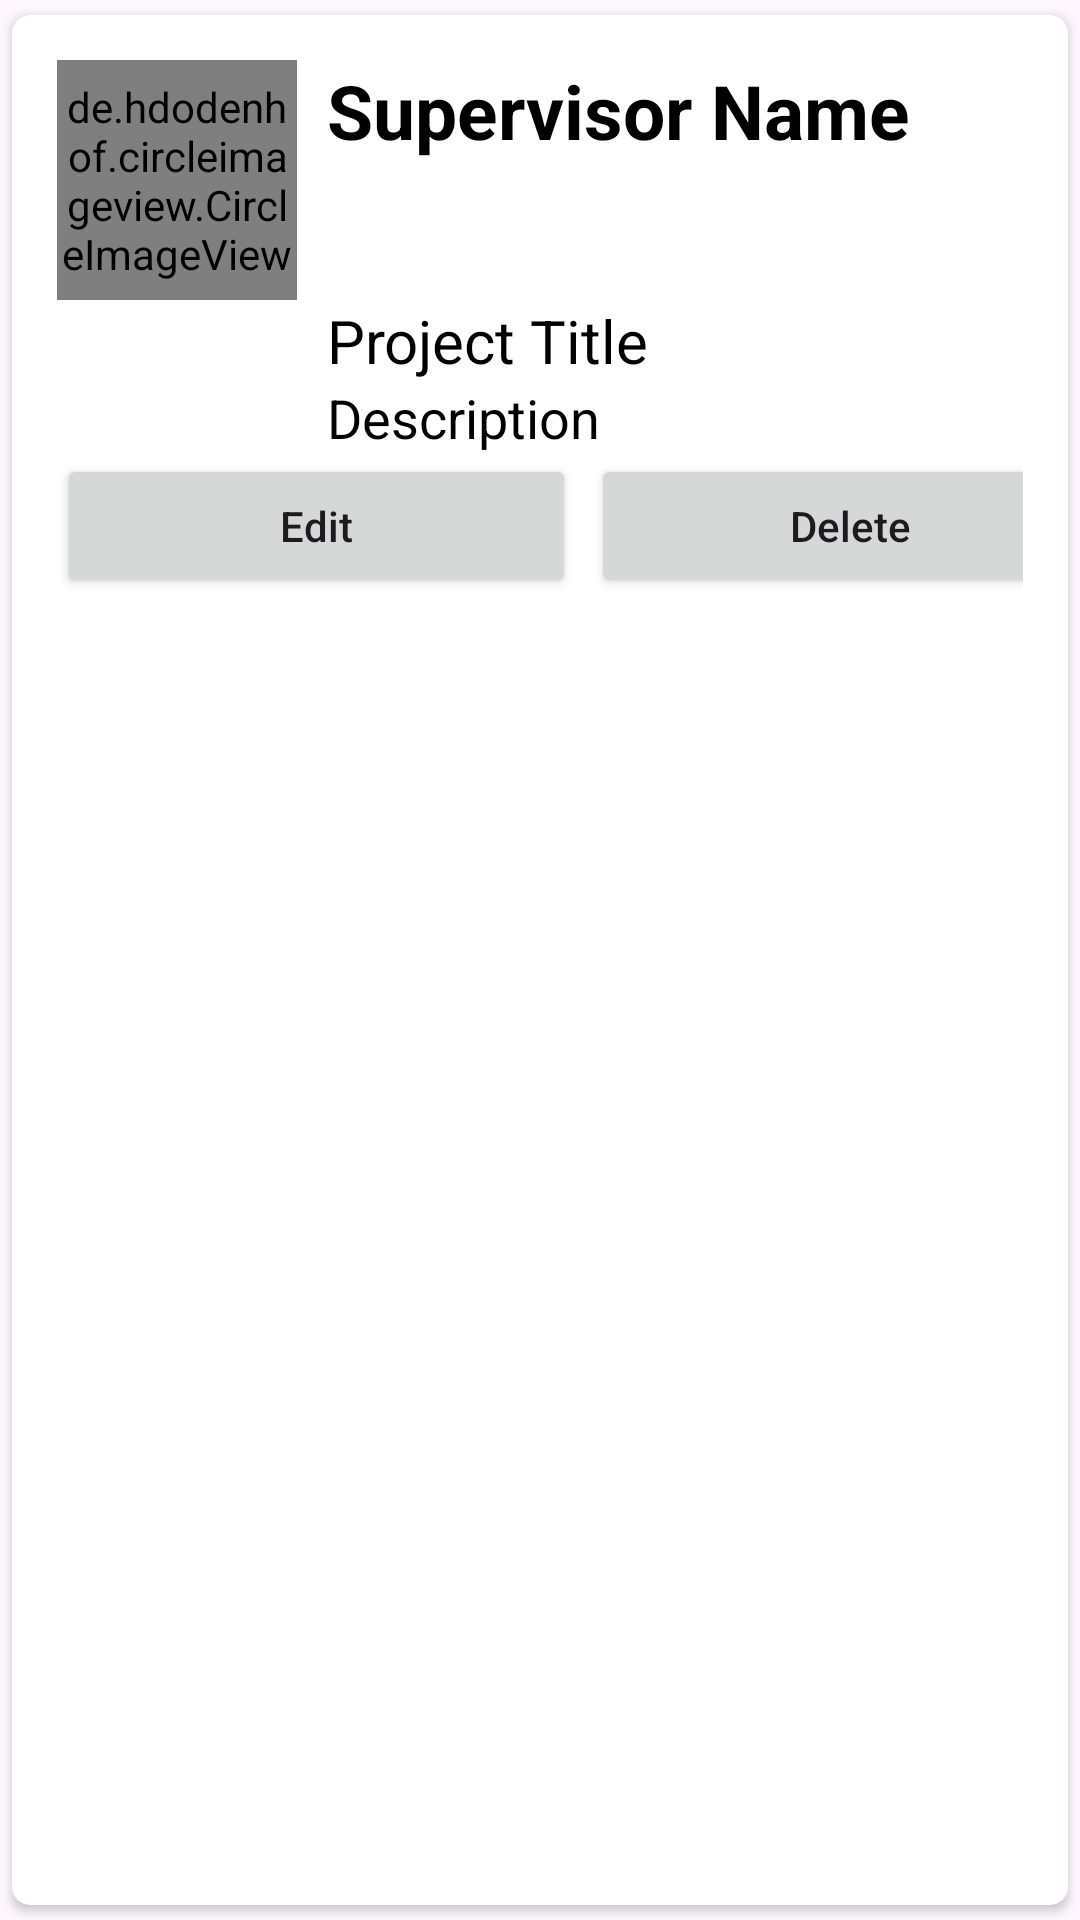

Android layout source for this screen:
<!-- AndroidManifest.xml: application theme Theme.FYP_Portal -->
<!-- res/layout/main_item.xml -->
<?xml version="1.0" encoding="utf-8"?>
<androidx.cardview.widget.CardView xmlns:android="http://schemas.android.com/apk/res/android"
    android:layout_width="match_parent"
    android:layout_height="wrap_content"
    xmlns:app="http://schemas.android.com/apk/res-auto"
    app:cardCornerRadius="6dp"
    android:elevation="6dp"
    app:cardUseCompatPadding="true">

    <RelativeLayout
        android:layout_width="match_parent"
        android:layout_height="wrap_content"
        android:padding="15dp">

        <de.hdodenhof.circleimageview.CircleImageView
            android:id="@+id/img1"
            android:layout_width="80dp"
            android:layout_height="80dp"
            android:src="@mipmap/ic_launcher"
            app:civ_border_width="2dp"
            app:civ_border_color="#FF000000"
            />

        <TextView
            android:id="@+id/SupervisorText"
            android:layout_width="match_parent"
            android:layout_height="wrap_content"
            android:text="Supervisor Name"
            android:layout_toRightOf="@id/img1"
            android:layout_marginLeft="10dp"
            android:textColor="#000"
            android:textSize="25sp"
            android:textStyle="bold" />

        <TextView
            android:id="@+id/ProjectTitleText"
            android:layout_width="match_parent"
            android:layout_height="wrap_content"
            android:text="Project Title"
            android:layout_toRightOf="@id/img1"
            android:layout_below="@id/img1"
            android:layout_marginLeft="10dp"
            android:textColor="#000"
            android:textSize="20sp" />

        <TextView
            android:id="@+id/DescriptionText"
            android:layout_width="match_parent"
            android:layout_height="wrap_content"
            android:text="Description"
            android:layout_toRightOf="@id/img1"
            android:layout_below="@id/ProjectTitleText"
            android:layout_marginLeft="10dp"
            android:textColor="#000"
            android:textSize="18sp" />

        <LinearLayout
            android:layout_below="@+id/DescriptionText"
            android:layout_width="match_parent"
            android:layout_height="wrap_content"
            android:orientation="horizontal">
            <Button
                android:layout_width="173dp"
                android:layout_height="wrap_content"
                android:text="Edit"
                android:textAllCaps="false"
                android:layout_marginRight="5dp"
                android:id="@+id/btnEdit"/>
            <Button
                android:layout_width="173dp"
                android:layout_height="wrap_content"
                android:text="Delete"
                android:textAllCaps="false"
                android:layout_marginRight="5dp"
                android:id="@+id/btnDelete"/>



        </LinearLayout>

    </RelativeLayout>
</androidx.cardview.widget.CardView>
<!-- resources referenced by this layout -->
<resources>
  <style name="Theme.FYP_Portal" parent="Base.Theme.FYP_Portal" />
  <style name="Base.Theme.FYP_Portal" parent="Theme.Material3.DayNight.NoActionBar">
          
          
      </style>
</resources>
